5-way image classification set "aurora_train" from GitHub (123675/data); label vocabulary: drapery aurora, hotspot aurora, multiple arcs aurora, radial aurora, single arc aurora.

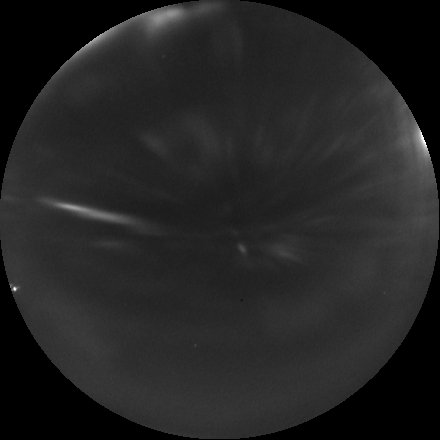
Label: radial aurora

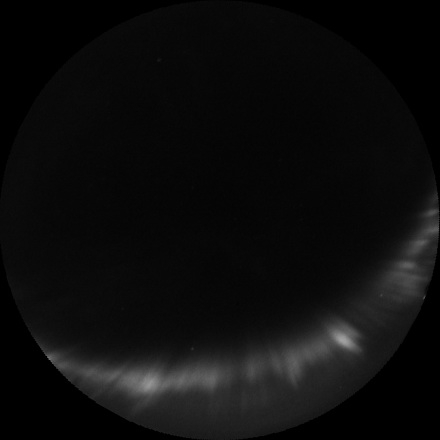
Label: single arc aurora

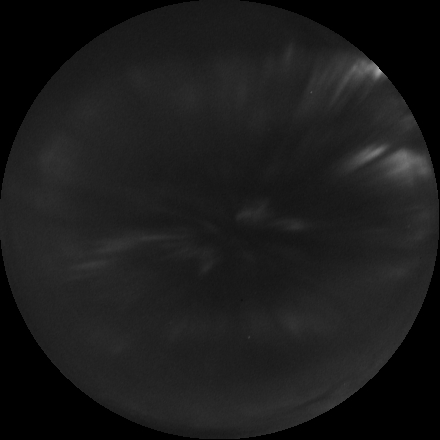
Label: radial aurora

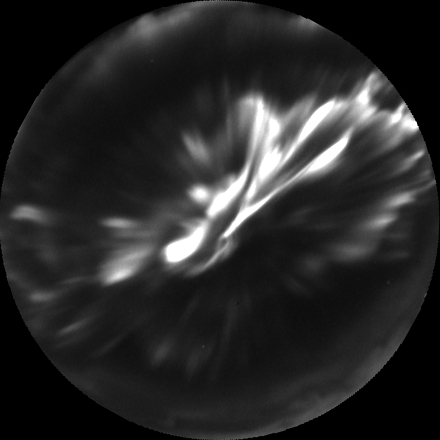
Label: hotspot aurora

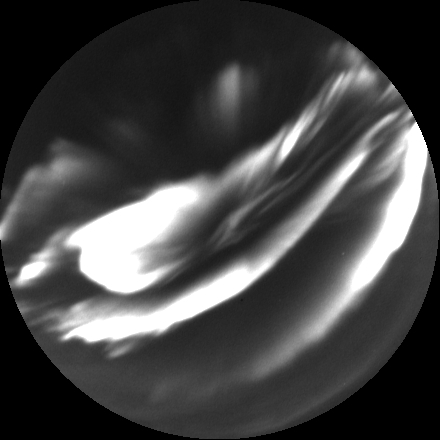
Label: multiple arcs aurora

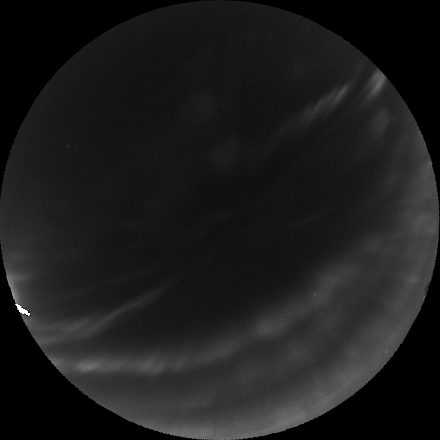
Label: drapery aurora
